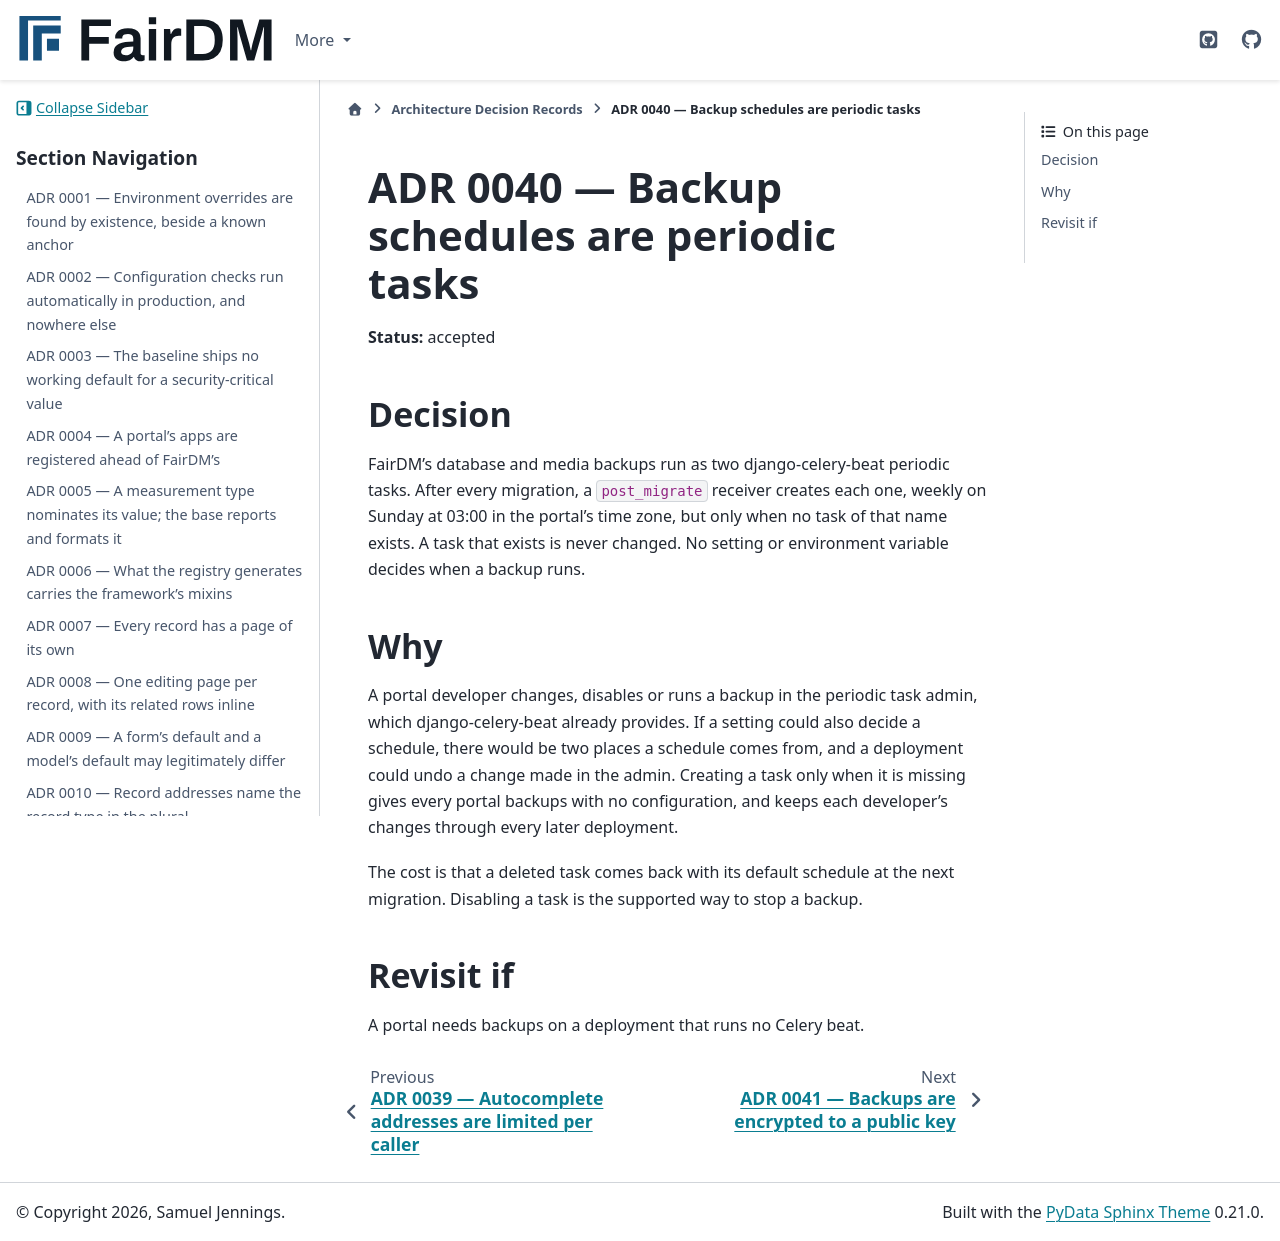

repository: FAIR-DM/fairdm · page: 0.4/adr/0040-backup-schedules-are-periodic-tasks.html · generator: sphinx

# ADR 0040 — Backup schedules are periodic tasks

**Status:** accepted

## Decision

FairDM's database and media backups run as two django-celery-beat periodic tasks. After every
migration, a `post_migrate` receiver creates each one, weekly on Sunday at 03:00 in the portal's
time zone, but only when no task of that name exists. A task that exists is never changed. No
setting or environment variable decides when a backup runs.

## Why

A portal developer changes, disables or runs a backup in the periodic task admin, which
django-celery-beat already provides. If a setting could also decide a schedule, there would be two
places a schedule comes from, and a deployment could undo a change made in the admin. Creating a
task only when it is missing gives every portal backups with no configuration, and keeps each
developer's changes through every later deployment.

The cost is that a deleted task comes back with its default schedule at the next migration.
Disabling a task is the supported way to stop a backup.

## Revisit if

A portal needs backups on a deployment that runs no Celery beat.
